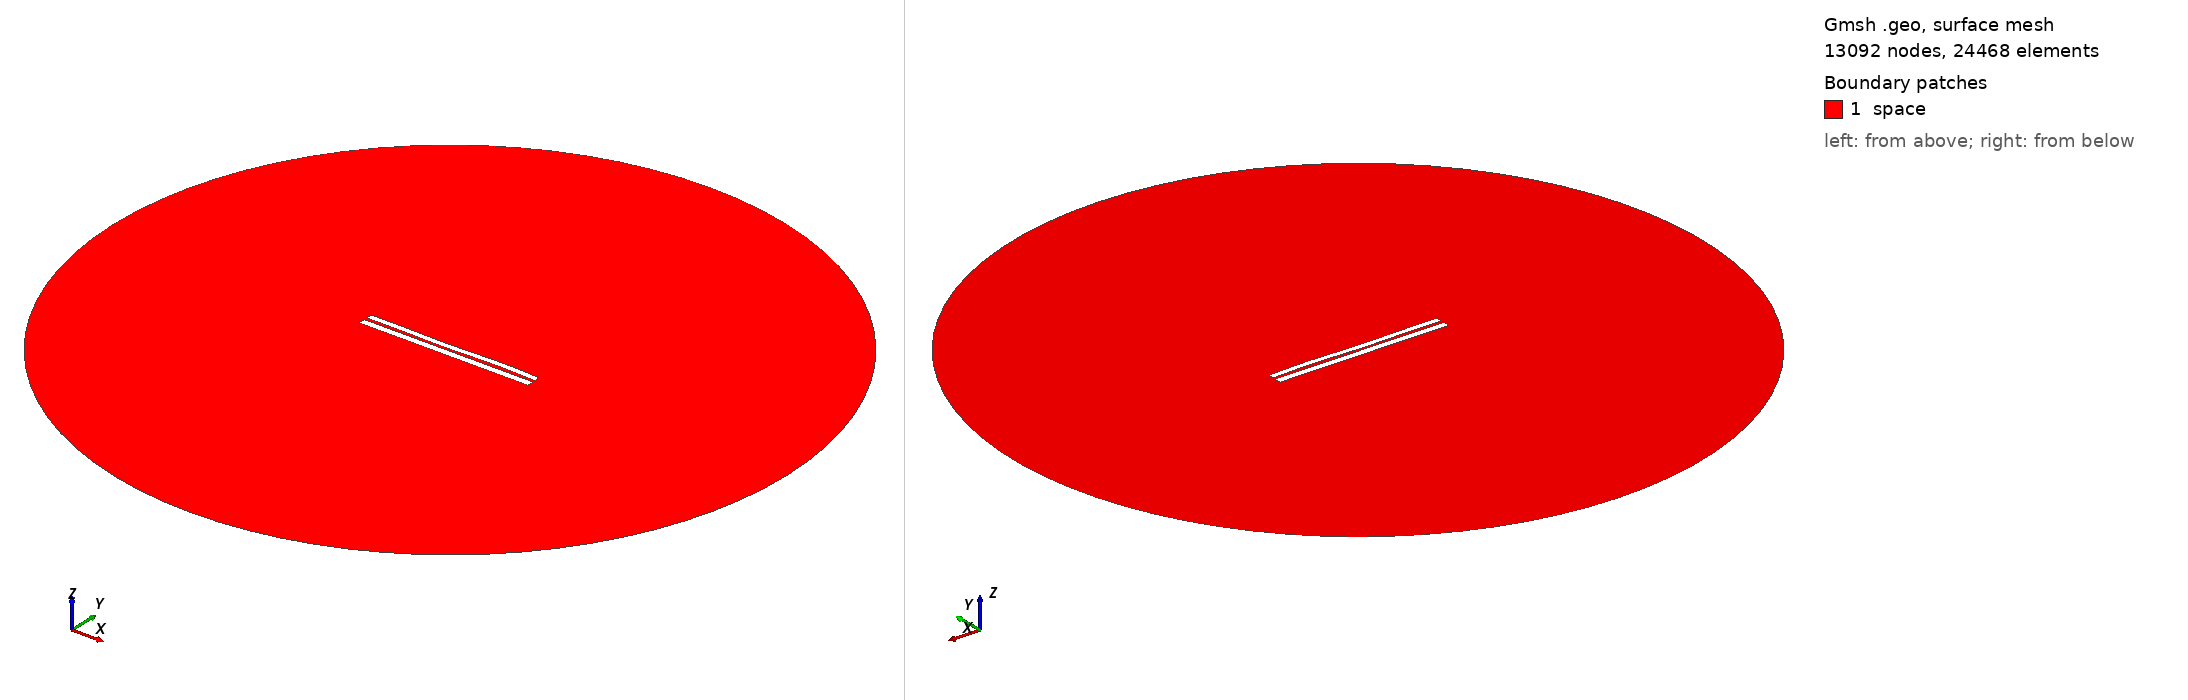

Gmsh geometry script, surface-meshed: 13092 nodes, 24468 surface elements. Boundary patches (legend numbers): 1 space. Left view from above one corner, right view from below the opposite corner. Legend entries are the model's physical surfaces. The drawing asked Gmsh for element sizes between 1% and 20% of the model's largest extent; the script's own settings can give other sizes.

=== 6530.geo (drawn) ===
//---------------------------------------
// Geometry kernel
//---------------------------------------

SetFactory("OpenCASCADE");



//---------------------------------------
// Parameters of the geometry
//---------------------------------------

// Overetch of the upper plate
overetch = 0.25;

// Distance between the plates
distance = 1.5;

// Discretization over the x axis (for the deformation)
nx = 50; 

// Length of the plate
L = 100 - overetch; 

// Number of modes
n = 4; 

// 1st mode coefficient
coeff(1) = 0.0;
beta(1) = 0.596864 * 3.1415926535 / L;

// 2nd mode coefficient
coeff(2) = -0.075;
beta(2) = 1.49418 * 3.1415926535 / L;

// 3rd mode coefficient
coeff(3) = -0.15;
beta(3) = 2.50025 * 3.1415926535 / L;

// 4th mode coefficient
coeff(4) = 0.15;
beta(4) = 3.49999 * 3.1415926535 / L;



//---------------------------------------
// Upper plate (deformed rectangle)
//---------------------------------------

// Coordiantes of the upper plate
xmin = -50;
xmax = 50 - overetch;

// Height of the upper plate
yheight = 4 - 2 * overetch;

// Indexes of the points
UpperID[] = {};
LowerID[] = {};
LeftID[] = {};
RightID[] = {};

// Point index
p = 1;

// Horizontal edges
For i In {1:nx}
    x = xmin + (i-1)*(xmax - xmin)/(nx-1);

    y_bottom = distance / 2 + overetch;
    For j In {1:n}
        C = (Cosh(beta(j)*L) + Cos(beta(j)*L)) / (Sinh(beta(j)*L) + Sin(beta(j)*L));
        y_bottom  = y_bottom + coeff(j) * (Cosh(beta(j)*(x+50)) - Cos(beta(j)*(x+50)) - C * (Sinh(beta(j)*(x+50)) - Sin(beta(j)*(x+50))));
    EndFor

    y_top = y_bottom + yheight;

    Point(p) = {x, y_top, 0, 1.0};
    UpperID[i] = p;
    p = p + 1;

    Point(p) = {x, y_bottom, 0, 1.0};
    LowerID[i] = p;
    p = p + 1;
EndFor

// Create point lists
UpperPts[] = {}; LowerPts[] = {};
For i In {1:nx}
  UpperPts[] += {UpperID[i]};
  LowerPts[] += {LowerID[i]};
EndFor

// Build splines
Spline(1) = {UpperPts[]};
Spline(2) = {LowerPts[]};
Line(3) = {LowerPts[nx-1], UpperPts[nx-1]};
Line(4) = {LowerPts[0], UpperPts[0]};

// Build the plane surface
Curve Loop(1) = {2, 3, -1, -4};
Plane Surface(1) = {1};



//---------------------------------------
// Lower plate (rectangle)
//---------------------------------------

// Vertices
Point(1001) = {-50, -1, 0, 1.0};
Point(1002) = { 50, -1, 0, 1.0};
Point(1003) = { 50,  -5, 0, 1.0};
Point(1004) = {-50,  -5, 0, 1.0};

// Edges
Line(5) = {1001, 1002};
Line(6) = {1002, 1003};
Line(7) = {1003, 1004};
Line(8) = {1004, 1001};

// Plane surface
Line Loop(2) = {5, 6, 7, 8};
Plane Surface(2) = {2}; 



//---------------------------------------
// Outer (fictious) boundary
//---------------------------------------

// Points
Point(1005) = {0, 0, 0};       // Center
Point(1006) = {200, 0, 0};     // Start point
Point(1007) = {0, 200, 0};     // 90 degrees
Point(1008) = {-200, 0, 0};    // 180 degrees
Point(1009) = {0, -200, 0};    // 270 degrees

// Circle arcs (each needs start, center, end)
Circle(9) = {1006, 1005, 1007};
Circle(10) = {1007, 1005, 1008};
Circle(11) = {1008, 1005, 1009};
Circle(12) = {1009, 1005, 1006};

// Plane surface for the entire domain
Curve Loop(3) = {9, 10, 11, 12};
Surface(3) = {3};

// Subtract the plates from the whole domain to obtain the actual domain where we want to solve the equations
BooleanDifference{ Surface{3}; Delete; }{ Surface{1}; Surface{2}; Delete; }




//---------------------------------------
// Transfinite Lines/Curves
//---------------------------------------

// Set the number of points on the boundaries
r = 7;

// Plates
Transfinite Curve {1, 2} = 50*r Using Progression 1;
Transfinite Curve {3, 4} = 2*r Using Progression 1;
Transfinite Line {5, 7} = 50*r Using Progression 1;
Transfinite Line {6, 8} = 2*r Using Progression 1;

// Outer boundary
Transfinite Line {9, 10, 11, 12} = 20 Using Progression 1;



//---------------------------------------
// Physical groups
//---------------------------------------                

// Physical curves (boundaries)
Physical Line("force_segment", 10) = {2};
Physical Line("upper_plate", 11) = {1, 3, 4};
Physical Line("lower_plate", 12) = {5, 6, 7, 8};
Physical Line("boundary", 20) = {9, 10, 11, 12};

// Physical Surfaces
Physical Surface("space", 30) = {3};



//---------------------------------------
// 6. Generate the Mesh
//---------------------------------------

// 2D mesh generation
Mesh 2;
